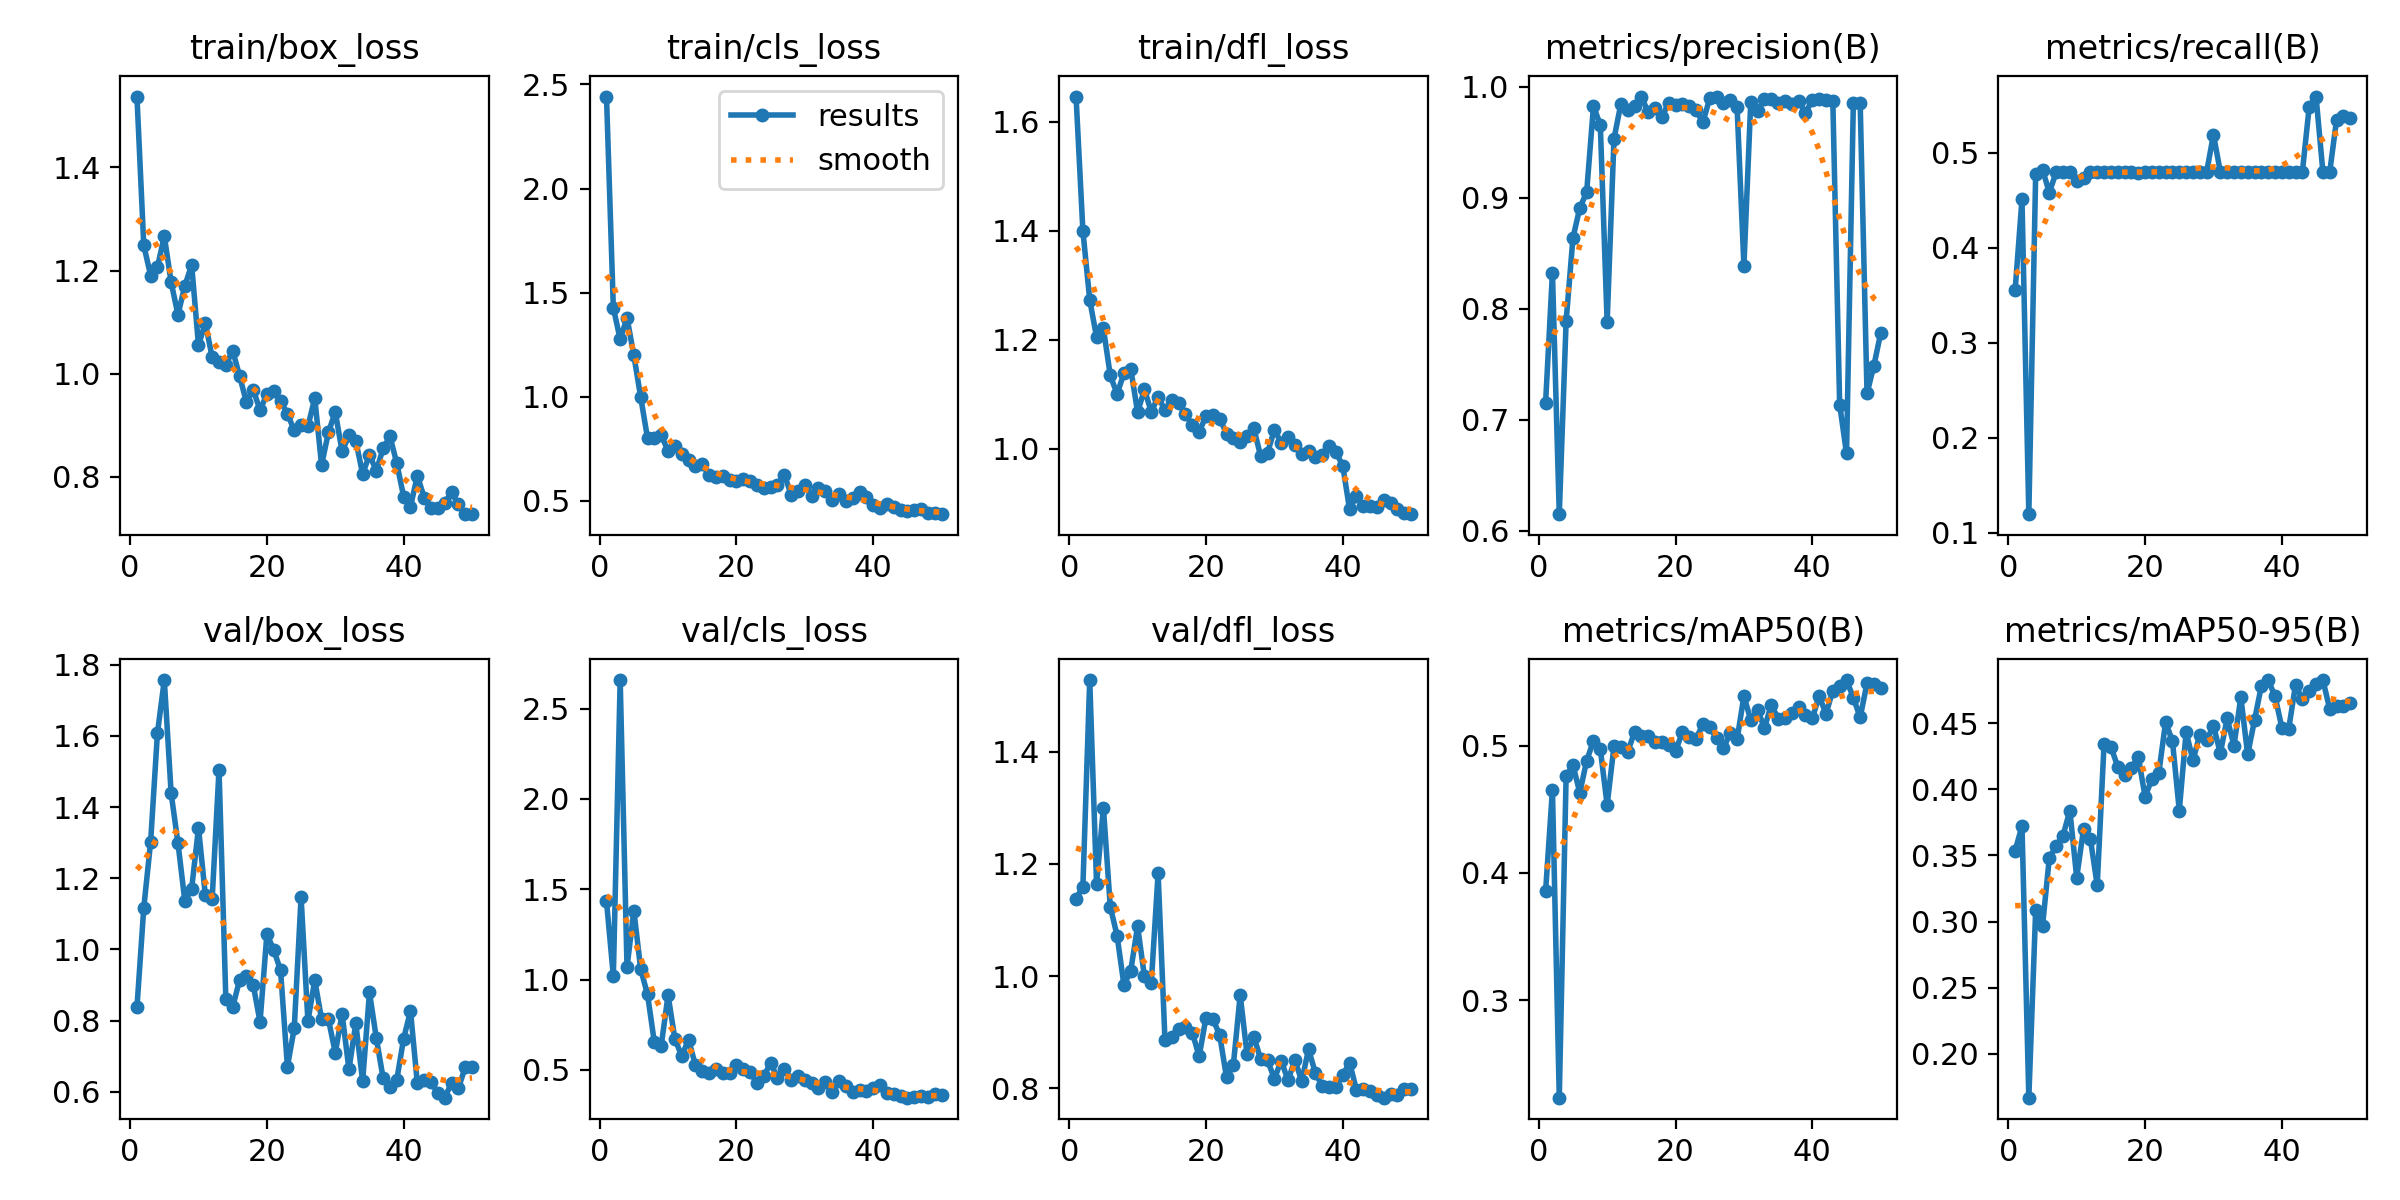

The data file committed next to this chart (first rows):
epoch, time, train/box_loss, train/cls_loss, train/dfl_loss, metrics/precision(B), metrics/recall(B), metrics/mAP50(B), metrics/mAP50-95(B), val/box_loss, val/cls_loss, val/dfl_loss, lr/pg0, lr/pg1, lr/pg2
1, 68.41, 1.538, 2.442, 1.646, 0.7154, 0.3557, 0.3855, 0.3536, 0.8373, 1.434, 1.138, 0.0739, 0.0029, 0.0029
2, 136.4, 1.249, 1.427, 1.4, 0.8326, 0.4507, 0.4654, 0.3723, 1.117, 1.02, 1.159, 0.04678, 0.005783, 0.005783
3, 204.9, 1.19, 1.276, 1.273, 0.6149, 0.1196, 0.2233, 0.1667, 1.302, 2.658, 1.528, 0.01955, 0.008548, 0.008548
4, 275.3, 1.207, 1.379, 1.205, 0.7886, 0.4772, 0.476, 0.3086, 1.609, 1.069, 1.164, 0.009406, 0.009406, 0.009406
5, 345, 1.267, 1.198, 1.221, 0.8639, 0.4821, 0.4847, 0.2965, 1.757, 1.382, 1.3, 0.009208, 0.009208, 0.009208
6, 414.7, 1.177, 0.9982, 1.135, 0.8909, 0.4579, 0.463, 0.3483, 1.439, 1.058, 1.124, 0.00901, 0.00901, 0.00901
7, 485, 1.114, 0.801, 1.1, 0.9049, 0.4795, 0.488, 0.3571, 1.299, 0.9178, 1.072, 0.008812, 0.008812, 0.008812
8, 554.8, 1.17, 0.8008, 1.138, 0.9825, 0.4797, 0.5038, 0.365, 1.137, 0.6521, 0.9841, 0.008614, 0.008614, 0.008614
9, 623.6, 1.211, 0.8142, 1.146, 0.9657, 0.4797, 0.4973, 0.384, 1.171, 0.6338, 1.009, 0.008416, 0.008416, 0.008416
10, 692.8, 1.055, 0.7412, 1.067, 0.7877, 0.4699, 0.4534, 0.3332, 1.342, 0.9137, 1.089, 0.008218, 0.008218, 0.008218
11, 764.6, 1.099, 0.7625, 1.109, 0.9531, 0.4736, 0.4995, 0.37, 1.152, 0.6716, 0.9992, 0.00802, 0.00802, 0.00802
12, 835.9, 1.032, 0.724, 1.067, 0.9844, 0.4797, 0.4989, 0.3626, 1.143, 0.578, 0.9873, 0.007822, 0.007822, 0.007822
13, 908.1, 1.023, 0.6955, 1.095, 0.9787, 0.4797, 0.4949, 0.3275, 1.505, 0.6672, 1.183, 0.007624, 0.007624, 0.007624
14, 980.7, 1.017, 0.6671, 1.07, 0.9825, 0.4797, 0.5107, 0.4343, 0.86, 0.5272, 0.8867, 0.007426, 0.007426, 0.007426
15, 1055, 1.045, 0.6759, 1.089, 0.9912, 0.4797, 0.5078, 0.4323, 0.8381, 0.4956, 0.8914, 0.007228, 0.007228, 0.007228
16, 1129, 0.996, 0.6246, 1.084, 0.9771, 0.4797, 0.5078, 0.4172, 0.9136, 0.4835, 0.9047, 0.00703, 0.00703, 0.00703
17, 1201, 0.9452, 0.6155, 1.063, 0.9809, 0.4797, 0.5031, 0.4107, 0.9243, 0.507, 0.9084, 0.006832, 0.006832, 0.006832
18, 1275, 0.9689, 0.6183, 1.043, 0.9728, 0.4797, 0.5031, 0.4162, 0.9009, 0.481, 0.8992, 0.006634, 0.006634, 0.006634
19, 1347, 0.9292, 0.6003, 1.031, 0.9853, 0.478, 0.5001, 0.4247, 0.7963, 0.4809, 0.8568, 0.006436, 0.006436, 0.006436
20, 1422, 0.9601, 0.5955, 1.059, 0.9837, 0.4801, 0.4958, 0.3945, 1.043, 0.5296, 0.9259, 0.006238, 0.006238, 0.006238
21, 1493, 0.9656, 0.6026, 1.062, 0.9843, 0.4797, 0.5104, 0.4077, 0.9991, 0.5045, 0.9236, 0.00604, 0.00604, 0.00604
22, 1565, 0.9469, 0.5949, 1.055, 0.9829, 0.4797, 0.507, 0.4123, 0.941, 0.4886, 0.8948, 0.005842, 0.005842, 0.005842
23, 1638, 0.9226, 0.5756, 1.028, 0.9789, 0.4797, 0.5054, 0.4509, 0.6709, 0.4277, 0.8197, 0.005644, 0.005644, 0.005644
24, 1716, 0.8899, 0.5635, 1.02, 0.9679, 0.4797, 0.5171, 0.4365, 0.7782, 0.4657, 0.841, 0.005446, 0.005446, 0.005446
25, 1789, 0.9013, 0.568, 1.012, 0.9897, 0.4797, 0.5149, 0.384, 1.147, 0.5394, 0.9663, 0.005248, 0.005248, 0.005248
26, 1864, 0.8975, 0.5778, 1.023, 0.9905, 0.4798, 0.5058, 0.4434, 0.7985, 0.457, 0.861, 0.00505, 0.00505, 0.00505
27, 1935, 0.9527, 0.6259, 1.037, 0.9854, 0.4797, 0.4978, 0.422, 0.9138, 0.5067, 0.8919, 0.004852, 0.004852, 0.004852
28, 2008, 0.8226, 0.5296, 0.9856, 0.9879, 0.4797, 0.51, 0.4413, 0.8037, 0.446, 0.8514, 0.004654, 0.004654, 0.004654
29, 2078, 0.8864, 0.5492, 0.992, 0.9818, 0.4797, 0.5049, 0.4373, 0.8036, 0.4657, 0.8501, 0.004456, 0.004456, 0.004456
30, 2148, 0.9255, 0.5783, 1.035, 0.8387, 0.5189, 0.539, 0.4482, 0.7098, 0.4441, 0.8167, 0.004258, 0.004258, 0.004258
31, 2219, 0.8491, 0.5256, 1.011, 0.9866, 0.4797, 0.52, 0.4273, 0.8185, 0.4274, 0.849, 0.00406, 0.00406, 0.00406
32, 2291, 0.8803, 0.5615, 1.021, 0.9781, 0.4797, 0.5282, 0.4537, 0.663, 0.3989, 0.8141, 0.003862, 0.003862, 0.003862
33, 2366, 0.87, 0.5452, 1.006, 0.9887, 0.4797, 0.5138, 0.4331, 0.7922, 0.4321, 0.8507, 0.003664, 0.003664, 0.003664
34, 2438, 0.8053, 0.5036, 0.9898, 0.9891, 0.4797, 0.5321, 0.4698, 0.6296, 0.3787, 0.8126, 0.003466, 0.003466, 0.003466
35, 2507, 0.8426, 0.5333, 0.995, 0.9852, 0.4797, 0.5212, 0.4264, 0.8792, 0.4399, 0.8696, 0.003268, 0.003268, 0.003268
36, 2576, 0.8115, 0.4999, 0.9851, 0.987, 0.4797, 0.522, 0.4523, 0.7513, 0.4124, 0.8266, 0.00307, 0.00307, 0.00307
37, 2645, 0.855, 0.5117, 0.9885, 0.9843, 0.4797, 0.526, 0.4782, 0.6381, 0.3807, 0.8042, 0.002872, 0.002872, 0.002872
38, 2712, 0.8783, 0.5426, 1.004, 0.9872, 0.4797, 0.5301, 0.4825, 0.6138, 0.3883, 0.8025, 0.002674, 0.002674, 0.002674
39, 2780, 0.8258, 0.5196, 0.9938, 0.9761, 0.4797, 0.5238, 0.4706, 0.6345, 0.3808, 0.8024, 0.002476, 0.002476, 0.002476
40, 2849, 0.7614, 0.4777, 0.9684, 0.9885, 0.4797, 0.5215, 0.4467, 0.7497, 0.3991, 0.8232, 0.002278, 0.002278, 0.002278
41, 2916, 0.742, 0.4641, 0.8882, 0.9889, 0.4797, 0.539, 0.4457, 0.8268, 0.4172, 0.8457, 0.00208, 0.00208, 0.00208
42, 2984, 0.8019, 0.4845, 0.9135, 0.9879, 0.4797, 0.5251, 0.4791, 0.6233, 0.3703, 0.797, 0.001882, 0.001882, 0.001882
43, 3051, 0.7597, 0.4691, 0.8937, 0.9875, 0.4797, 0.5432, 0.4682, 0.634, 0.3678, 0.7992, 0.001684, 0.001684, 0.001684
44, 3119, 0.7395, 0.4559, 0.8943, 0.7136, 0.5482, 0.547, 0.4743, 0.627, 0.3573, 0.7946, 0.001486, 0.001486, 0.001486
45, 3186, 0.7391, 0.4535, 0.8929, 0.6697, 0.5589, 0.5515, 0.4796, 0.5964, 0.3466, 0.7874, 0.001288, 0.001288, 0.001288
46, 3254, 0.7494, 0.4582, 0.9066, 0.9849, 0.4797, 0.5377, 0.4827, 0.5835, 0.3477, 0.7831, 0.00109, 0.00109, 0.00109
47, 3321, 0.7696, 0.4604, 0.8998, 0.9851, 0.4797, 0.5222, 0.4608, 0.6244, 0.354, 0.79, 0.000892, 0.000892, 0.000892
48, 3389, 0.7471, 0.443, 0.89, 0.7237, 0.5345, 0.5492, 0.4631, 0.6093, 0.3489, 0.7882, 0.000694, 0.000694, 0.000694
49, 3456, 0.7274, 0.4418, 0.8813, 0.7486, 0.5384, 0.5484, 0.4632, 0.669, 0.3689, 0.7991, 0.000496, 0.000496, 0.000496
50, 3524, 0.7283, 0.436, 0.8796, 0.7781, 0.536, 0.5451, 0.4656, 0.6689, 0.3616, 0.7991, 0.000298, 0.000298, 0.000298
